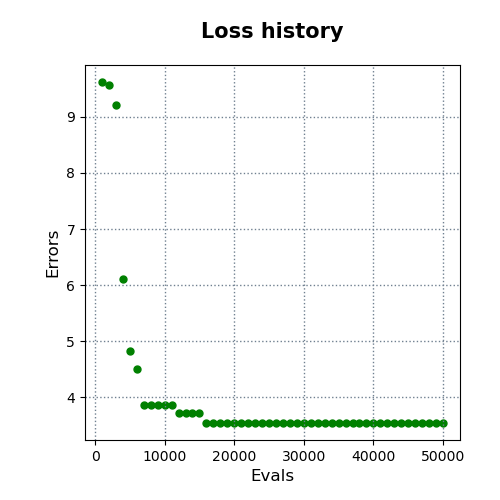

The table this chart was drawn from, first rows:
evals, errors
1000, 9.619
2000, 9.56
3000, 9.214
4000, 6.101
5000, 4.819
6000, 4.504
7000, 3.86
8000, 3.86
9000, 3.86
10000, 3.86
11000, 3.856
12000, 3.73
13000, 3.73
14000, 3.73
15000, 3.73
16000, 3.544
17000, 3.544
18000, 3.544
19000, 3.544
20000, 3.544
21000, 3.544
22000, 3.544
23000, 3.544
24000, 3.544
25000, 3.544
26000, 3.544
27000, 3.544
28000, 3.544
29000, 3.544
30000, 3.544
31000, 3.544
32000, 3.544
33000, 3.544
34000, 3.544
35000, 3.544
36000, 3.544
37000, 3.544
38000, 3.544
39000, 3.544
40000, 3.544
41000, 3.544
42000, 3.544
43000, 3.544
44000, 3.544
45000, 3.544
46000, 3.544
47000, 3.544
48000, 3.544
49000, 3.544
50000, 3.544
